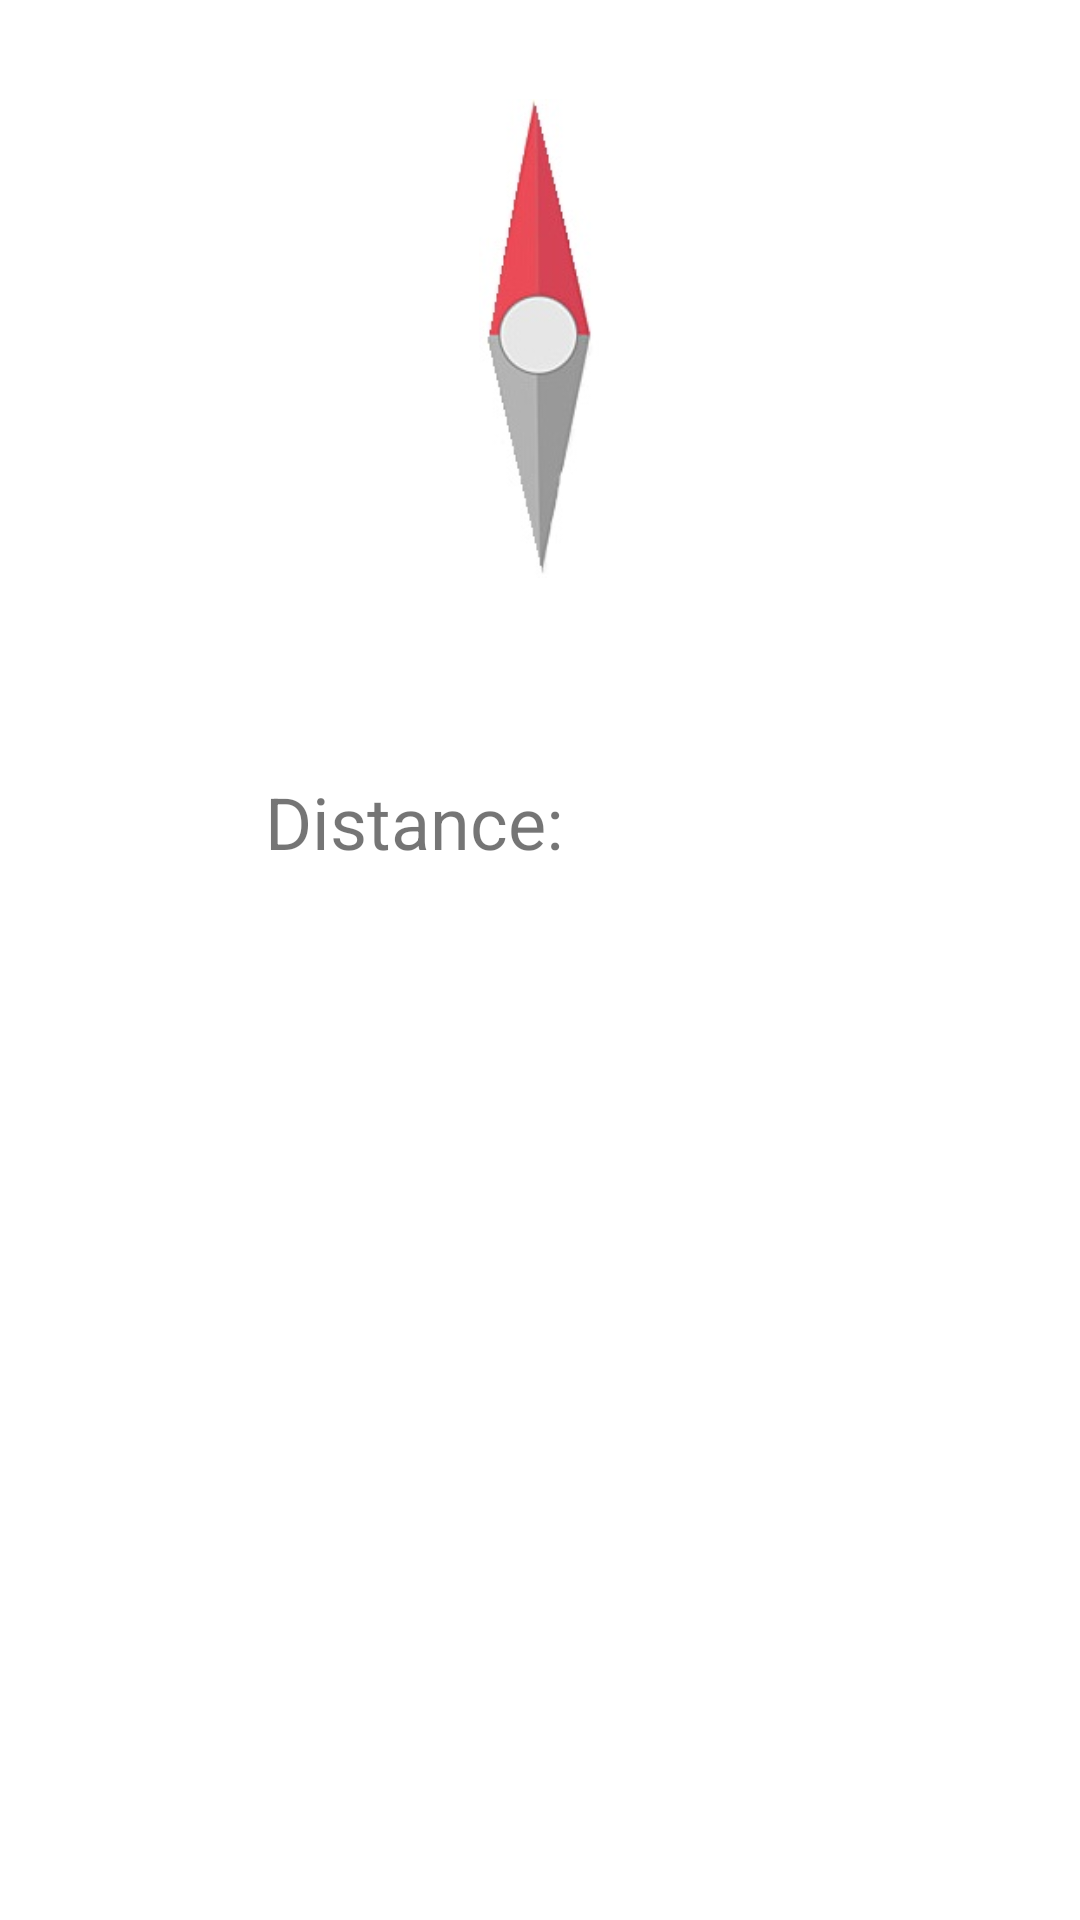

Android layout source for this screen:
<!-- AndroidManifest.xml: application theme Theme.CarFinder -->
<!-- res/layout/fragment_locator.xml -->
<?xml version="1.0" encoding="utf-8"?>
<androidx.constraintlayout.widget.ConstraintLayout xmlns:android="http://schemas.android.com/apk/res/android"
    xmlns:app="http://schemas.android.com/apk/res-auto"
    xmlns:tools="http://schemas.android.com/tools"
    android:id="@+id/fragment_locator"
    android:layout_width="match_parent"
    android:layout_height="match_parent">


    <TextView
        android:id="@+id/distanceText"
        android:layout_width="wrap_content"
        android:layout_height="wrap_content"
        android:layout_marginBottom="350dp"
        android:text="@string/distanceText"
        android:textSize="24sp"
        app:layout_constraintBottom_toBottomOf="parent"
        app:layout_constraintEnd_toEndOf="parent"
        app:layout_constraintHorizontal_bias="0.339"
        app:layout_constraintStart_toStartOf="parent"
        app:layout_constraintTop_toBottomOf="@+id/compassImg"
        app:layout_constraintVertical_bias="0.499" />

    <TextView
        android:id="@+id/distance"
        android:layout_width="wrap_content"
        android:layout_height="wrap_content"
        android:layout_marginStart="18dp"
        android:text=""
        android:textSize="24sp"
        app:layout_constraintBaseline_toBaselineOf="@+id/distanceText"
        app:layout_constraintStart_toEndOf="@+id/distanceText" />

    <ImageView
        android:id="@+id/compassImg"
        android:layout_width="248dp"
        android:layout_height="0dp"
        android:layout_marginTop="33dp"
        android:layout_marginBottom="65dp"
        app:layout_constraintBottom_toTopOf="@+id/distanceText"
        app:layout_constraintEnd_toEndOf="parent"
        app:layout_constraintHorizontal_bias="0.496"
        app:layout_constraintStart_toStartOf="parent"
        app:layout_constraintTop_toTopOf="parent"
        app:srcCompat="@drawable/compass_needle_edited" />
</androidx.constraintlayout.widget.ConstraintLayout>
<!-- resources referenced by this layout -->
<resources>
  <!-- drawable compass_needle_edited: jpg bitmap (drawable, 5749 bytes) -->
  <string name="distanceText">Distance:</string>
  <style name="Theme.CarFinder" parent="Theme.MaterialComponents.DayNight.DarkActionBar">
          
          <item name="colorPrimary">@color/purple_500</item>
          <item name="colorPrimaryVariant">@color/purple_700</item>
          <item name="colorOnPrimary">@color/white</item>
          
          <item name="colorSecondary">@color/teal_200</item>
          <item name="colorSecondaryVariant">@color/teal_700</item>
          <item name="colorOnSecondary">@color/black</item>
          
          <item name="android:statusBarColor">?attr/colorPrimaryVariant</item>
          
      </style>
  <!-- not gathered from this repository: default colours our renderer supplied (Android Studio template values) -->
  <color name="purple_500">#FF6200EE</color>
  <color name="purple_700">#FF3700B3</color>
  <color name="teal_200">#FF03DAC5</color>
  <color name="teal_700">#FF018786</color>
  <color name="black">#FF000000</color>
  <color name="white">#FFFFFFFF</color>
</resources>
